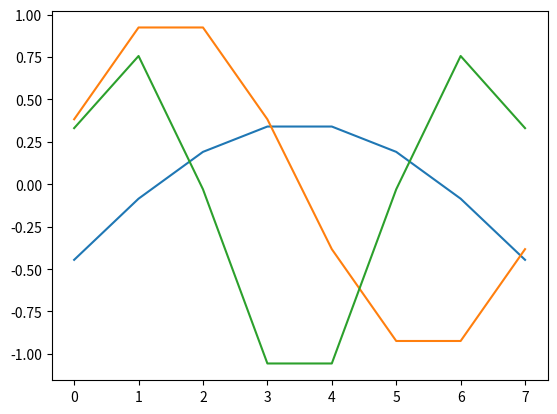
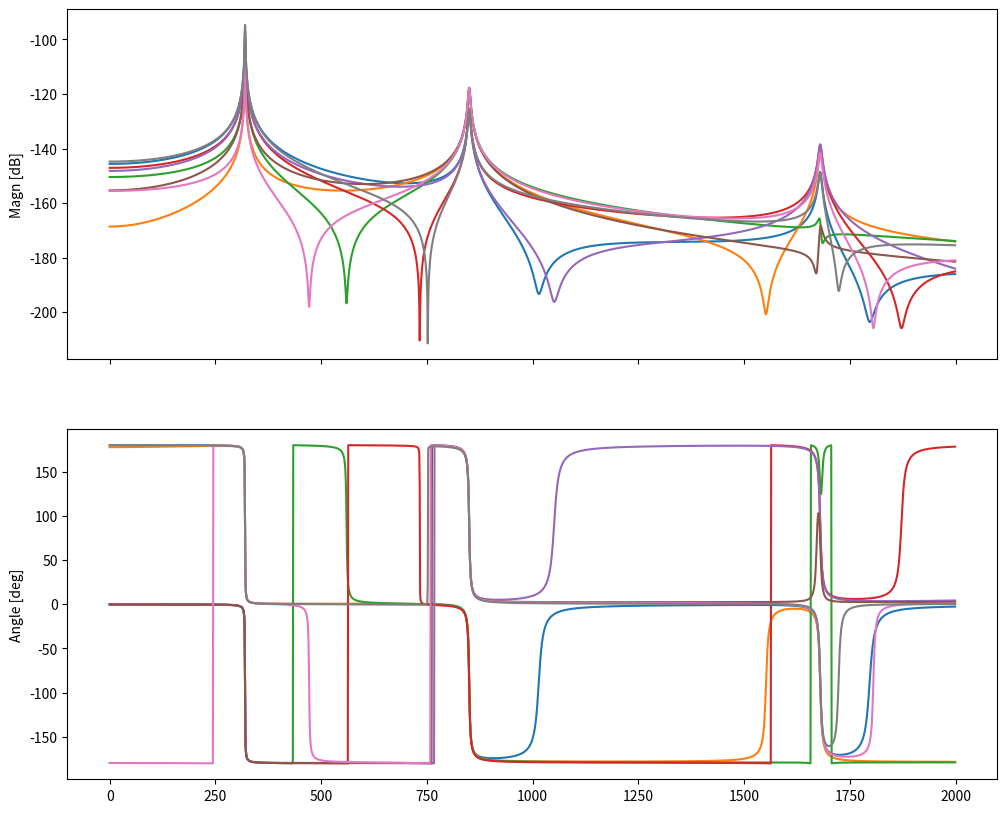

The matplotlib source for these figures, in order:
#!/usr/bin/python
"""Returns simulated receptance of 3DOF system.
 
    History:
         -mar 2013: [email redacted]

"""
import numpy as np
import matplotlib.pyplot as plt

def get_simulated_receptance(df_Hz=1, f_start=0, f_end=2000, measured_points=8, show=False, real_mode=False):
    '''Returns simulated receptance of 3DOF system.
    
    Keyword arguments:
    df_Hz=1  -- frequency resolution in Hz (default 1)
    f_start  -- start frequency (default 0)
    f_end    -- end frequency (default 2000)
    measured_points  -- number of measured points (default 8)
    show     -- show simulated receptance (default False)        
    '''
    C = np.array([0.5 + 0.001j, 0.2 + 0.005j, 0.05 + 0.001j], dtype='complex')     # mode residue
    
    if real_mode:
        C = np.real(C)
    
    eta = np.asarray([3e-3, 5e-3, 4e-3])                      # damping loss factor
    df = df_Hz                                                # freq resolution
    D = 1e-8 * (1 + 1.j)                                      # residual of missing modes
    
    f = np.arange(f_start, f_end, step=df) # frequency range
    
    f0 = np.asarray([320.05, 850, 1680])
    w0 = f0 * 2 * np.pi     #to rad/s
    w = f * 2 * np.pi
    
    n = w.size              #number of samples
    N = measured_points     #number of measured points
    M = eta.size            #number of modes

    modes = np.zeros([M, N])
    for mode, m in zip(modes, range(M)):
        mode[:] = np.sin((m + 1) * np.pi * (0.5 + np.arange(N)) / (N))
        mode[:] = mode - np.mean(mode)
    if show:
        plt.plot(np.transpose(modes))
        plt.show()
    modal_constants = modes * np.transpose(np.asarray([C]))
        
    alpha = np.zeros([N, n], dtype='complex')
    for al, modes_at_pos in zip(alpha, np.transpose(modes)):
        for c, e, w0_, m, mode_at_pos in zip(C, eta, w0, range(M), modes_at_pos):
            c = c * (mode_at_pos)
            al[:] = al + c / (w0_ ** 2 - w ** 2 + 1.j * e * w0_ ** 2)    
    if show:
        fig, [ax1, ax2] = plt.subplots(2, 1, sharex=True, figsize=(12, 10))
        ax1.plot(f, 20 * np.log10(np.abs(np.transpose(alpha)))) 
        ax2.plot(f, 180 / np.pi * (np.angle(np.transpose(alpha))))
        
        ax1.set_ylabel('Frequency [Hz]')
        ax1.set_ylabel('Magn [dB]')
        ax2.set_ylabel('Angle [deg]')
        
        plt.show()
    
    return f, alpha, modal_constants, eta, f0

if __name__ == '__main__':
    get_simulated_receptance(show=True)